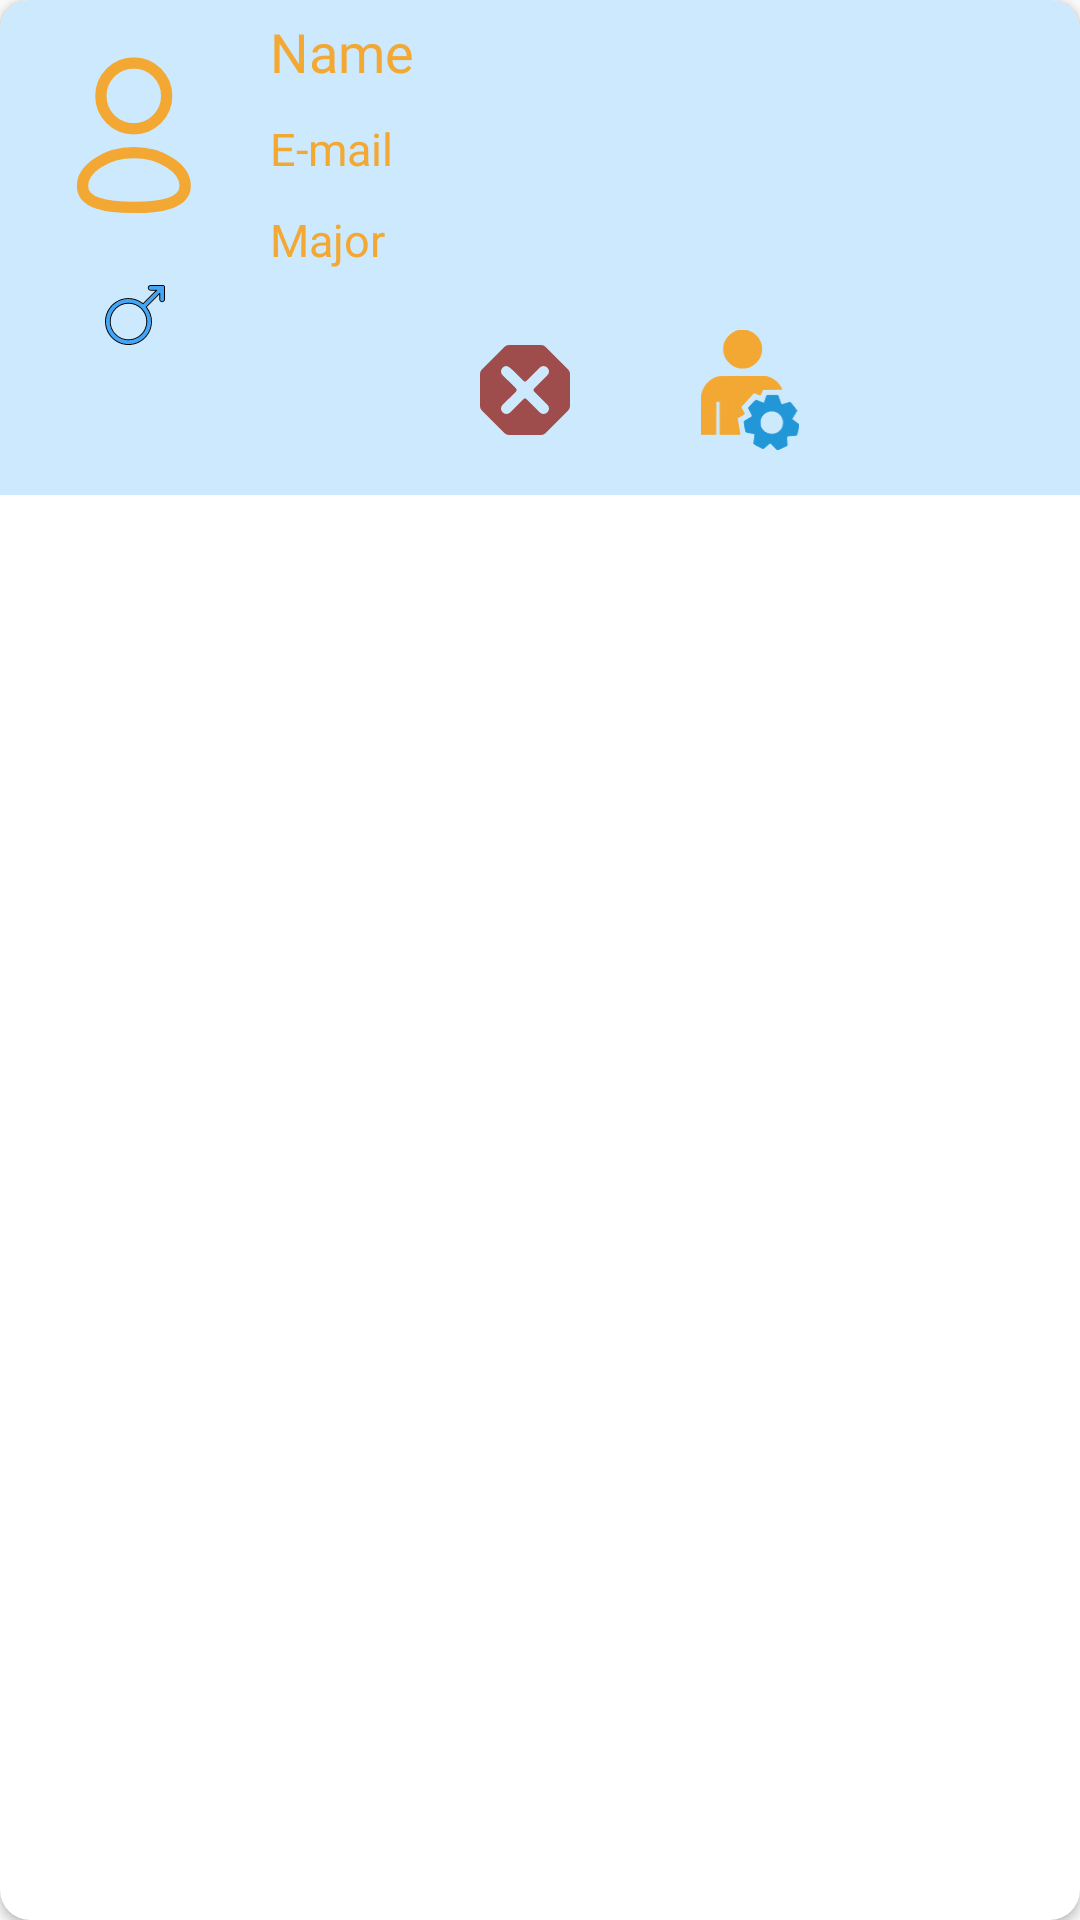

Write the Android layout XML for this screen, with the resource values it uses.
<!-- AndroidManifest.xml: application theme Theme.GJU_Outgoings_App -->
<!-- res/layout/manage_user_item.xml -->
<?xml version="1.0" encoding="utf-8"?>
<androidx.cardview.widget.CardView xmlns:android="http://schemas.android.com/apk/res/android"
    xmlns:app="http://schemas.android.com/apk/res-auto"
    android:layout_width="match_parent"
    android:layout_height="wrap_content"
    android:layout_margin="16dp"
    app:cardCornerRadius="10dp">

    <RelativeLayout
        android:layout_width="match_parent"
        android:layout_height="wrap_content"
        android:background="@color/blue">

        <ImageView
            android:id="@+id/userPic"
            android:layout_width="60dp"
            android:layout_height="60dp"
            android:layout_alignParentStart="true"
            android:layout_marginStart="15dp"
            android:layout_marginTop="15dp"
            android:layout_marginEnd="15dp"
            android:layout_marginBottom="15dp"
            android:src="@drawable/ic_profile" />

        <ImageView
            android:id="@+id/userGender"
            android:layout_width="wrap_content"
            android:layout_height="30dp"
            android:layout_below="@+id/userPic"
            android:layout_alignStart="@+id/userPic"
            android:layout_alignEnd="@+id/userPic"
            android:padding="5dp"
            android:src="@drawable/ic_male" />

        <LinearLayout
            android:id="@+id/details"
            android:layout_width="match_parent"
            android:layout_height="wrap_content"
            android:layout_toEndOf="@+id/userPic"
            android:orientation="vertical">

            <TextView
                android:id="@+id/userName"
                android:layout_width="wrap_content"
                android:layout_height="wrap_content"
                android:layout_marginVertical="5dp"
                android:fontFamily="@font/ubuntu_regular"
                android:text="Name"
                android:textColor="@color/Primary_orange"
                android:textSize="18sp" />

            <TextView
                android:id="@+id/userEmail"
                android:layout_width="wrap_content"
                android:layout_height="wrap_content"
                android:layout_marginVertical="5dp"
                android:text="E-mail"
                android:textColor="@color/Primary_orange"
                android:textSize="15sp" />

            <TextView
                android:id="@+id/userMajor"
                android:layout_width="wrap_content"
                android:layout_height="wrap_content"
                android:layout_marginVertical="5dp"
                android:text="Major"
                android:textColor="@color/Primary_orange"
                android:textSize="15sp" />

        </LinearLayout>

        <LinearLayout
            android:layout_width="match_parent"
            android:layout_height="wrap_content"
            android:layout_below="@+id/details"
            android:layout_marginVertical="15dp"
            android:gravity="center"
            android:orientation="horizontal">

            <ImageView
                android:id="@+id/acceptButton"
                android:layout_width="30dp"
                android:layout_height="30dp"
                android:layout_marginHorizontal="20dp"
                android:src="@drawable/ic_accept" />

            <ImageView
                android:id="@+id/rejectButton"
                android:layout_width="30dp"
                android:layout_height="30dp"
                android:layout_marginHorizontal="20dp"
                android:src="@drawable/ic_reject" />

            <ImageView
                android:id="@+id/setAsModerator"
                android:layout_width="40dp"
                android:layout_height="40dp"
                android:layout_marginHorizontal="20dp"
                android:src="@drawable/ic_moderator" />


        </LinearLayout>


    </RelativeLayout>

</androidx.cardview.widget.CardView>
<!-- resources referenced by this layout -->
<resources>
  <color name="Primary_orange">#F2A832</color>
  <color name="blue">#CCE9FD</color>
  <!-- drawable ic_male: vector/xml drawable (drawable, 2259 chars, omitted) -->
  <!-- drawable ic_moderator: vector/xml drawable (drawable, 3174 chars, omitted) -->
  <!-- drawable ic_profile (drawable) -->
  <vector xmlns:android="http://schemas.android.com/apk/res/android"
      android:width="24dp"
      android:height="24dp"
      android:viewportWidth="24"
      android:viewportHeight="24">
    <path
        android:pathData="M11.844,21.662C8.153,21.662 5,21.087 5,18.787C5,16.486 8.133,14.362 11.844,14.362C15.536,14.362 18.689,16.465 18.689,18.766C18.689,21.066 15.556,21.662 11.844,21.662Z"
        android:strokeLineJoin="round"
        android:strokeWidth="1.5"
        android:fillColor="#00000000"
        android:fillType="evenOdd"
        android:strokeColor="@color/Primary_orange"
        android:strokeLineCap="round"/>
    <path
        android:pathData="M11.837,11.174C14.26,11.174 16.224,9.21 16.224,6.787C16.224,4.364 14.26,2.4 11.837,2.4C9.415,2.4 7.45,4.364 7.45,6.787C7.442,9.202 9.392,11.165 11.806,11.174C11.817,11.174 11.827,11.174 11.837,11.174Z"
        android:strokeLineJoin="round"
        android:strokeWidth="1.5"
        android:fillColor="#00000000"
        android:fillType="evenOdd"
        android:strokeColor="@color/Primary_orange"
        android:strokeLineCap="round"/>
  </vector>
  <!-- drawable ic_reject (drawable) -->
  <vector xmlns:android="http://schemas.android.com/apk/res/android"
      android:width="60dp"
      android:height="60dp"
      android:viewportWidth="60"
      android:viewportHeight="60">
    <path
        android:pathData="M40.774,0a3.994,3.994 0,0 1,2.824 1.17l15.231,15.23A4,4 0,0 1,60 19.233v21.534a4,4 0,0 1,-1.172 2.831L43.6,58.828A3.989,3.989 0,0 1,40.774 60L19.225,60a3.989,3.989 0,0 1,-2.824 -1.171l-15.23,-15.23A3.994,3.994 0,0 1,0 40.767L0,19.233a4,4 0,0 1,1.173 -2.832l15.23,-15.23a3.994,3.994 0,0 1,2.824 -1.17h21.549ZM45,39.951A3.406,3.406 0,0 1,45 44.77l-0.22,0.22a3.42,3.42 0,0 1,-4.833 0l-8.764,-8.755a1.71,1.71 0,0 0,-2.417 0l-8.741,8.746a3.417,3.417 0,0 1,-4.836 0l-0.194,-0.193a3.408,3.408 0,0 1,0.017 -4.842l8.834,-8.735a1.7,1.7 0,0 0,0 -2.43l-8.831,-8.725a3.409,3.409 0,0 1,-0.018 -4.844l0.193,-0.193a3.411,3.411 0,0 1,2.418 -1c0.944,0 3.255,1.835 3.872,2.455l7.286,7.287a1.708,1.708 0,0 0,2.417 0l8.764,-8.748a3.417,3.417 0,0 1,4.831 0L45,15.243a3.406,3.406 0,0 1,0 4.818l-8.727,8.737a1.7,1.7 0,0 0,0 2.407Z"
        android:fillColor="#9f4c4c"
        android:fillType="evenOdd"/>
  </vector>
  <style name="Theme.GJU_Outgoings_App" parent="Theme.AppCompat.Light.NoActionBar">
          
          <item name="colorPrimary">#2197D8</item>
          <item name="colorPrimaryVariant">#2197D8</item>
          <item name="colorOnPrimary">@color/white</item>
          
          <item name="colorSecondary">@color/teal_200</item>
          <item name="colorSecondaryVariant">@color/teal_700</item>
          <item name="colorOnSecondary">@color/black</item>
          
          <item name="android:statusBarColor" tools:targetApi="l">?attr/colorPrimaryVariant</item>
          
  
      </style>
  <color name="white">#FFFFFFFF</color>
  <color name="teal_200">#FF03DAC5</color>
  <color name="teal_700">#FF018786</color>
  <color name="black">#FF000000</color>
</resources>
